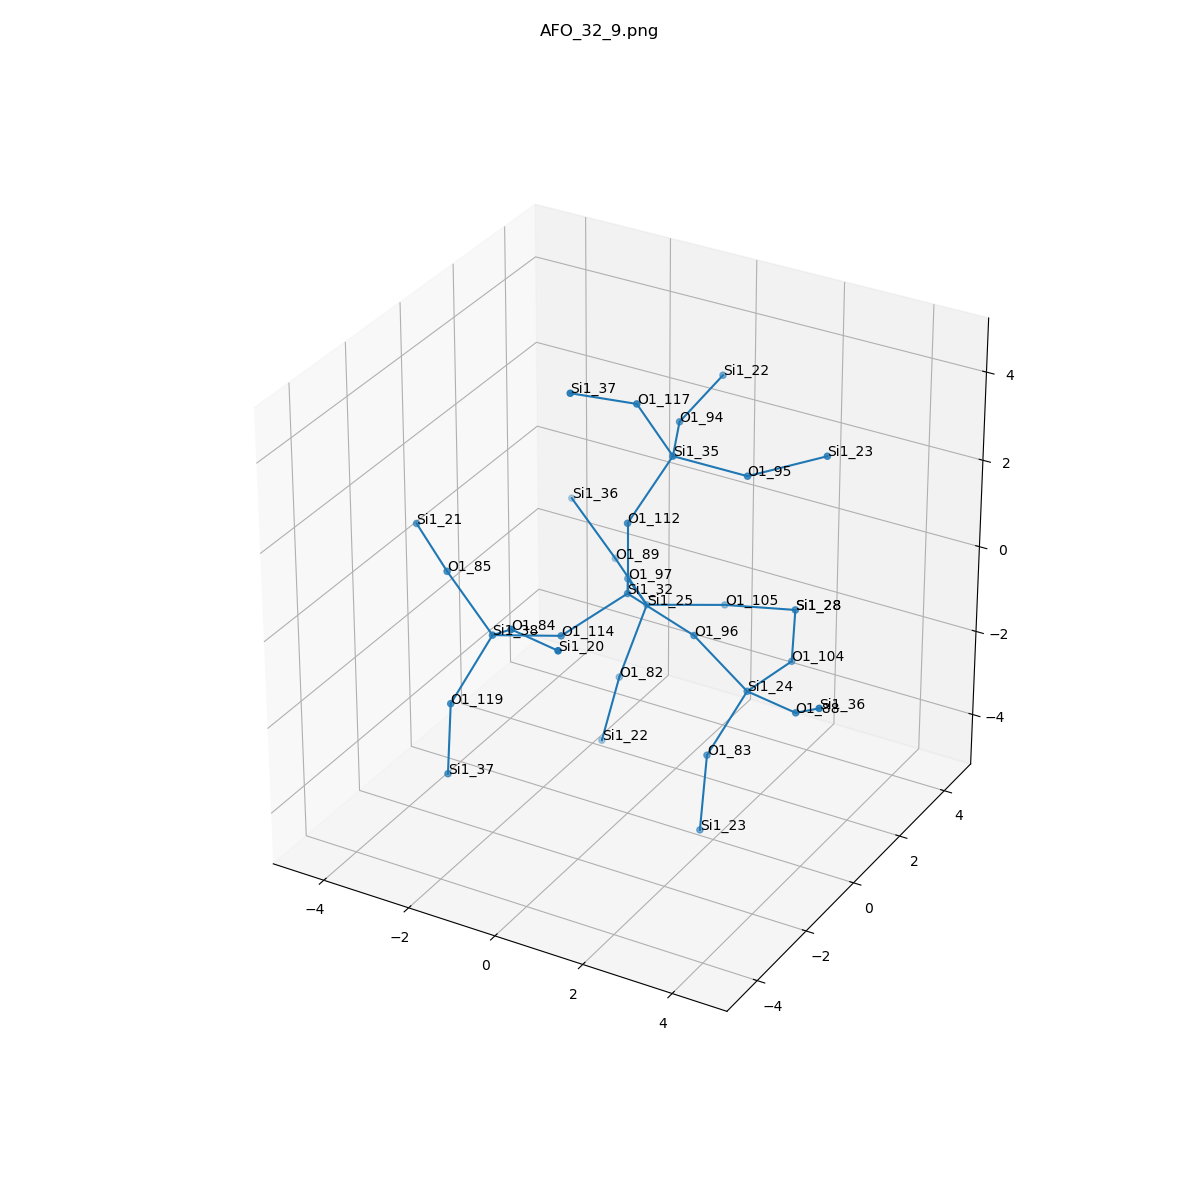

Source data for this figure (header and first rows):
, neighbor_num, isite, atom, x, y, z, front_index
0, 0, 32, Si1, 0.0, 0.0, 0.0, 
1, 1, 114, O1, -0.7614, -1.314, -0.5379, 0.0
2, 1, 96, O1, 1.52, 1.8488927466117464e-32, -0.5282, 0.0
3, 1, 97, O1, -0.7557, 1.319, -0.5282, 0.0
4, 1, 112, O1, 0.0, 0.0, 1.611, 0.0
5, 2, 38, Si1, -1.534, -2.647, -0.06885, 1.0
6, 2, 24, Si1, 2.526, 0.3863, -1.726, 2.0
7, 2, 25, Si1, -0.9207, 2.384, -1.726, 3.0
8, 2, 35, Si1, 0.5169, 0.8919, 2.849, 4.0
9, 3, 119, O1, -2.014, -3.474, -1.364, 5.0
10, 3, 84, O1, -0.5433, -3.557, 0.8154, 5.0
11, 3, 85, O1, -2.816, -2.24, 0.8154, 5.0
12, 3, 88, O1, 3.97, -0.2673, -1.446, 6.0
13, 3, 83, O1, 1.936, -0.1762, -3.113, 6.0
14, 3, 104, O1, 2.67, 1.987, -1.81, 6.0
15, 3, 82, O1, -1.115, 1.592, -3.113, 7.0
16, 3, 105, O1, 0.3962, 3.305, -1.81, 7.0
17, 3, 89, O1, -2.205, 3.312, -1.446, 7.0
18, 3, 117, O1, 0.1044, 0.1802, 4.234, 8.0
19, 3, 94, O1, -0.1578, 2.351, 2.767, 8.0
20, 3, 95, O1, 2.118, 1.032, 2.767, 8.0
21, 4, 37, Si1, -2.061, -3.556, -2.971, 9.0
22, 4, 20, Si1, 0.9005, -4.21, 1.095, 10.0
23, 4, 21, Si1, -4.101, -1.312, 1.095, 11.0
24, 4, 36, Si1, 4.961, -1.177, -0.5618, 12.0
25, 4, 23, Si1, 1.99, -0.5385, -4.68, 13.0
26, 4, 28, Si1, 1.978, 3.413, -1.525, 14.0
27, 4, 22, Si1, -1.457, 1.459, -4.68, 15.0
28, 4, 28, Si1, 1.978, 3.413, -1.525, 16.0
29, 4, 36, Si1, -3.487, 3.719, -0.5618, 17.0
30, 4, 37, Si1, -0.6398, -1.104, 4.859, 18.0
31, 4, 22, Si1, -0.03576, 3.911, 3.15, 19.0
32, 4, 23, Si1, 3.411, 1.913, 3.15, 20.0
